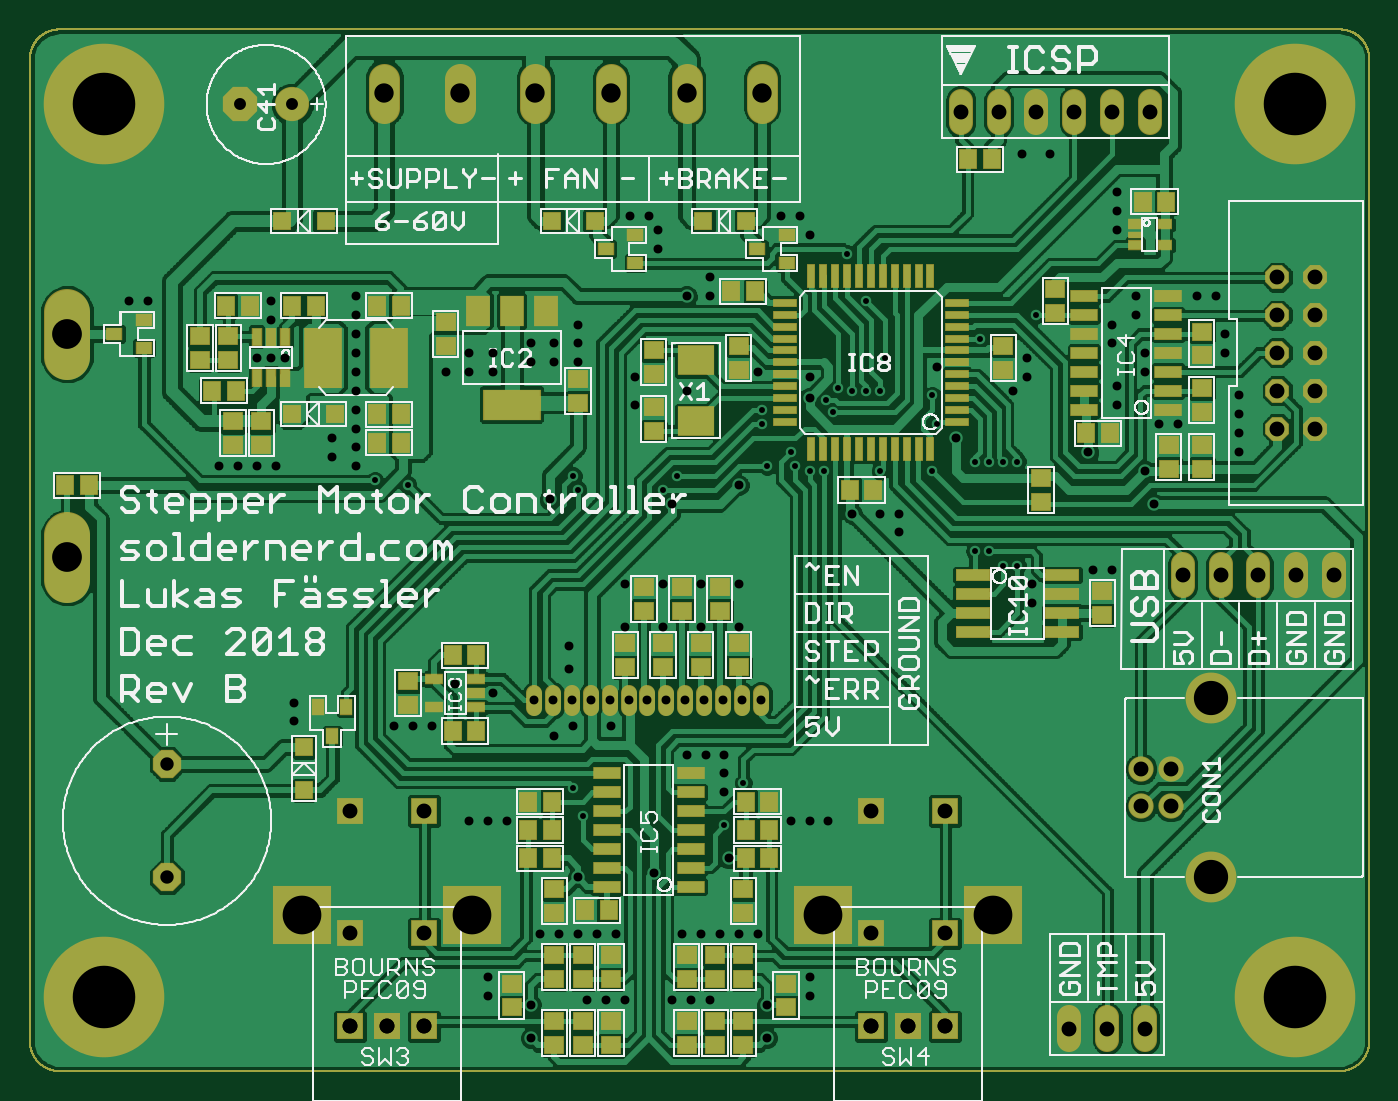
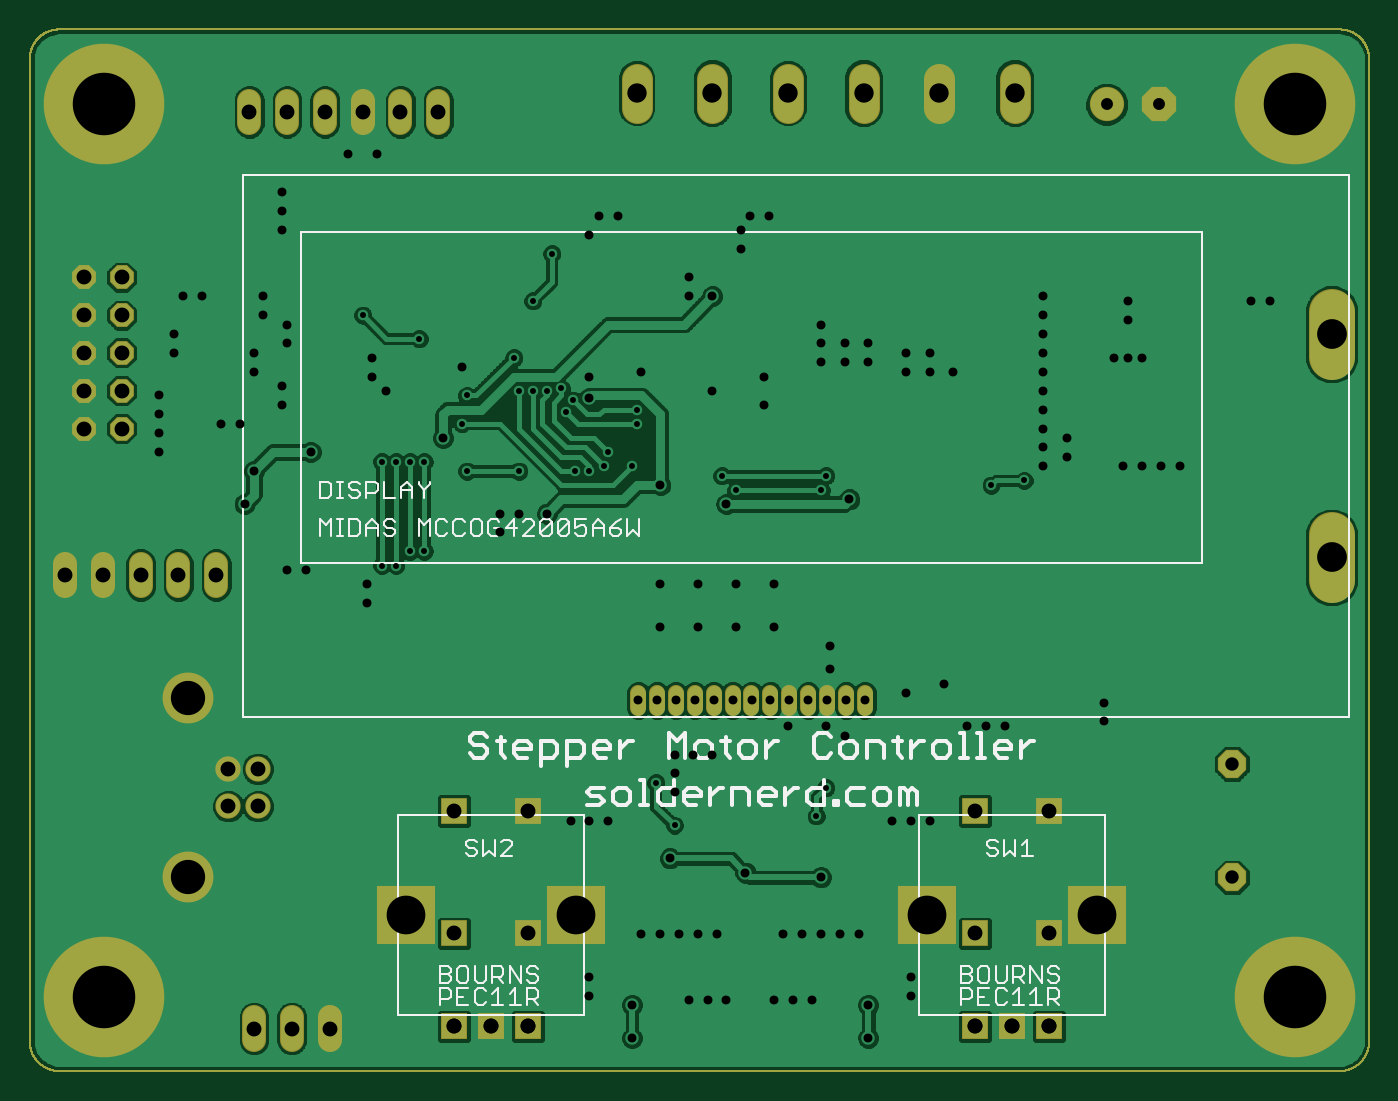
Circuit board: 8 layer files. Board 90.0 x 70.0 mm.
- bottom_copper: dirtypcbs_RotaryTable_RevB_bottomCopper.GBL (97324 bytes)
- bottom_silk: dirtypcbs_RotaryTable_RevB_bottomSilk.GBO (15452 bytes)
- bottom_mask: dirtypcbs_RotaryTable_RevB_bottomSoldermask.GBS (8482 bytes)
- drill: dirtypcbs_RotaryTable_RevB_drills.TXT (3689 bytes)
- top_copper: dirtypcbs_RotaryTable_RevB_topCopper.GTL (218735 bytes)
- paste: dirtypcbs_RotaryTable_RevB_topPaste.GTP (11460 bytes)
- top_silk: dirtypcbs_RotaryTable_RevB_topSilk.GTO (72154 bytes)
- top_mask: dirtypcbs_RotaryTable_RevB_topSoldermask.GTS (14259 bytes)

=== bottom_copper: dirtypcbs_RotaryTable_RevB_bottomCopper.GBL (97324 bytes, source omitted) ===
=== bottom_silk: dirtypcbs_RotaryTable_RevB_bottomSilk.GBO (15452 bytes, source omitted) ===
=== bottom_mask: dirtypcbs_RotaryTable_RevB_bottomSoldermask.GBS (8482 bytes, source omitted) ===
=== drill: dirtypcbs_RotaryTable_RevB_drills.TXT ===
%
M48
M72
T01C0.0157
T02C0.0236
T03C0.0315
T04C0.0354
T05C0.0394
T06C0.0512
T07C0.0787
T08C0.0906
T09C0.1024
T10C0.1654
%
T01
X28566Y22166
X28191Y22166
X27816Y22541
X27441Y22541
X27441Y24916
X27816Y24916
X28191Y24916
X28566Y24916
X26316Y24666
X26441Y25916
X26316Y26666
X24941Y26791
X24566Y26791
X24191Y26791
X23816Y26853
X23503Y26541
X23691Y26228
X22566Y25166
X22691Y24791
X23066Y24666
X23441Y24666
X21941Y24791
X21816Y25916
X21816Y26291
X19566Y24541
X19191Y24166
X16941Y24166
X16816Y24541
X12441Y24291
X11566Y24416
X16816Y16291
X17066Y15541
X20816Y15291
X21316Y16416
X24941Y24666
X25066Y27666
X24566Y29166
X24066Y30416
X27566Y28166
X29066Y28791
T02
X23566Y15416
X23066Y15416
X22566Y15416
X20941Y14416
X20816Y16166
X20816Y16666
X20816Y17166
X20316Y17166
X19816Y17166
X19779Y18599
X19279Y18599
X18779Y18599
X18279Y18599
X17779Y18599
X17279Y18599
X16779Y18599
X16279Y18599
X15779Y18599
X16316Y17666
X16816Y17916
X17816Y17916
X16691Y19416
X16691Y20041
X18191Y20541
X19191Y20541
X20191Y20541
X21191Y20541
X21191Y21666
X20191Y21666
X19191Y21666
X18191Y21666
X19441Y23791
X21191Y24291
X19816Y26791
X18441Y27166
X18441Y26416
X16941Y27541
X16941Y28041
X16941Y28541
X16316Y28041
X16316Y27541
X15691Y27541
X15691Y28041
X14691Y27791
X14066Y27791
X14066Y27291
X14691Y27291
X13441Y27291
X11066Y27291
X11066Y26791
X11066Y26291
X11066Y25791
X10441Y25541
X10441Y25041
X11066Y25291
X11066Y24791
X8941Y24791
X8441Y24791
X7941Y24791
X7441Y24791
X8441Y27666
X8816Y27666
X9191Y27666
X8816Y28666
X8816Y29166
X11066Y29291
X11066Y28791
X11066Y28291
X11066Y27791
X16191Y23916
X21691Y27291
X23066Y27166
X23066Y26603
X26441Y27416
X26941Y25541
X28441Y26791
X28816Y27166
X28816Y27666
X31066Y28041
X31066Y28541
X31691Y28791
X31691Y29291
X31941Y27791
X31941Y27291
X31191Y26916
X31191Y26416
X32316Y25916
X32816Y25916
X31941Y24666
X32191Y23791
X31066Y22041
X30566Y22041
X28941Y21666
X28941Y21166
X25441Y23041
X25441Y23541
X24941Y23541
X24191Y23541
X21779Y18599
X21279Y18599
X20779Y18599
X20279Y18599
X18941Y14041
X19691Y12416
X20191Y12416
X20691Y12416
X21191Y12416
X21691Y12416
X23066Y11291
X23066Y10791
X21941Y10541
X21941Y9666
X20441Y10666
X19941Y10666
X19441Y10666
X18191Y10666
X17691Y10666
X17191Y10666
X15691Y10541
X15691Y9666
X14566Y10791
X14566Y11291
X15941Y12416
X16441Y12416
X16941Y12416
X17441Y12416
X17941Y12416
X16941Y13916
X15066Y15416
X14566Y15416
X14066Y15416
X13066Y17916
X12566Y17916
X12066Y17916
X13691Y19041
X14691Y18791
X9441Y18541
X9441Y18041
X5566Y29166
X5066Y29166
X18316Y31416
X18816Y31416
X19066Y31041
X19066Y30541
X19816Y29291
X20441Y29291
X20441Y29791
X22316Y31416
X22816Y31416
X23066Y30916
X28691Y33041
X29441Y33041
X31191Y32041
X31191Y31541
X31191Y31041
X33316Y29291
X33816Y29291
X34066Y28291
X34066Y27791
X34441Y26666
X34441Y26166
X34441Y25666
X34441Y25166
X30441Y25166
T03
X9380Y34364
X8002Y34364
T04
X6066Y13916
X6066Y16916
T05
X31941Y9916
X30941Y9916
X29941Y9916
X26653Y9972
X26653Y9972
X25669Y9972
X25669Y9972
X24685Y9972
X24685Y9972
X24685Y12433
X26653Y12433
X26653Y15681
X24685Y15681
X31836Y15799
X32624Y15799
X32624Y16783
X31836Y16783
X32941Y21916
X33941Y21916
X34941Y21916
X35941Y21916
X36941Y21916
X36441Y25791
X36441Y26791
X35441Y26791
X35441Y25791
X35441Y27791
X36441Y27791
X36441Y28791
X35441Y28791
X35441Y29791
X36441Y29791
X32066Y34166
X31066Y34166
X30066Y34166
X29066Y34166
X28066Y34166
X27066Y34166
X12874Y15681
X10905Y15681
X10905Y12433
X12874Y12433
X12874Y9972
X12874Y9972
X11889Y9972
X11889Y9972
X10905Y9972
X10905Y9972
T06
X21816Y34666
X19816Y34666
X17816Y34666
X15816Y34666
X13816Y34666
X11816Y34666
T07
X3425Y22379
X3425Y28284
T08
X33691Y13921
X33691Y18661
T09
X27913Y12925
X23425Y12925
X14134Y12925
X9645Y12925
T10
X35905Y10759
X35905Y34381
X4409Y34381
X4409Y10759
M30

=== top_copper: dirtypcbs_RotaryTable_RevB_topCopper.GTL (218735 bytes, source omitted) ===
=== paste: dirtypcbs_RotaryTable_RevB_topPaste.GTP (11460 bytes, source omitted) ===
=== top_silk: dirtypcbs_RotaryTable_RevB_topSilk.GTO (72154 bytes, source omitted) ===
=== top_mask: dirtypcbs_RotaryTable_RevB_topSoldermask.GTS (14259 bytes, source omitted) ===
